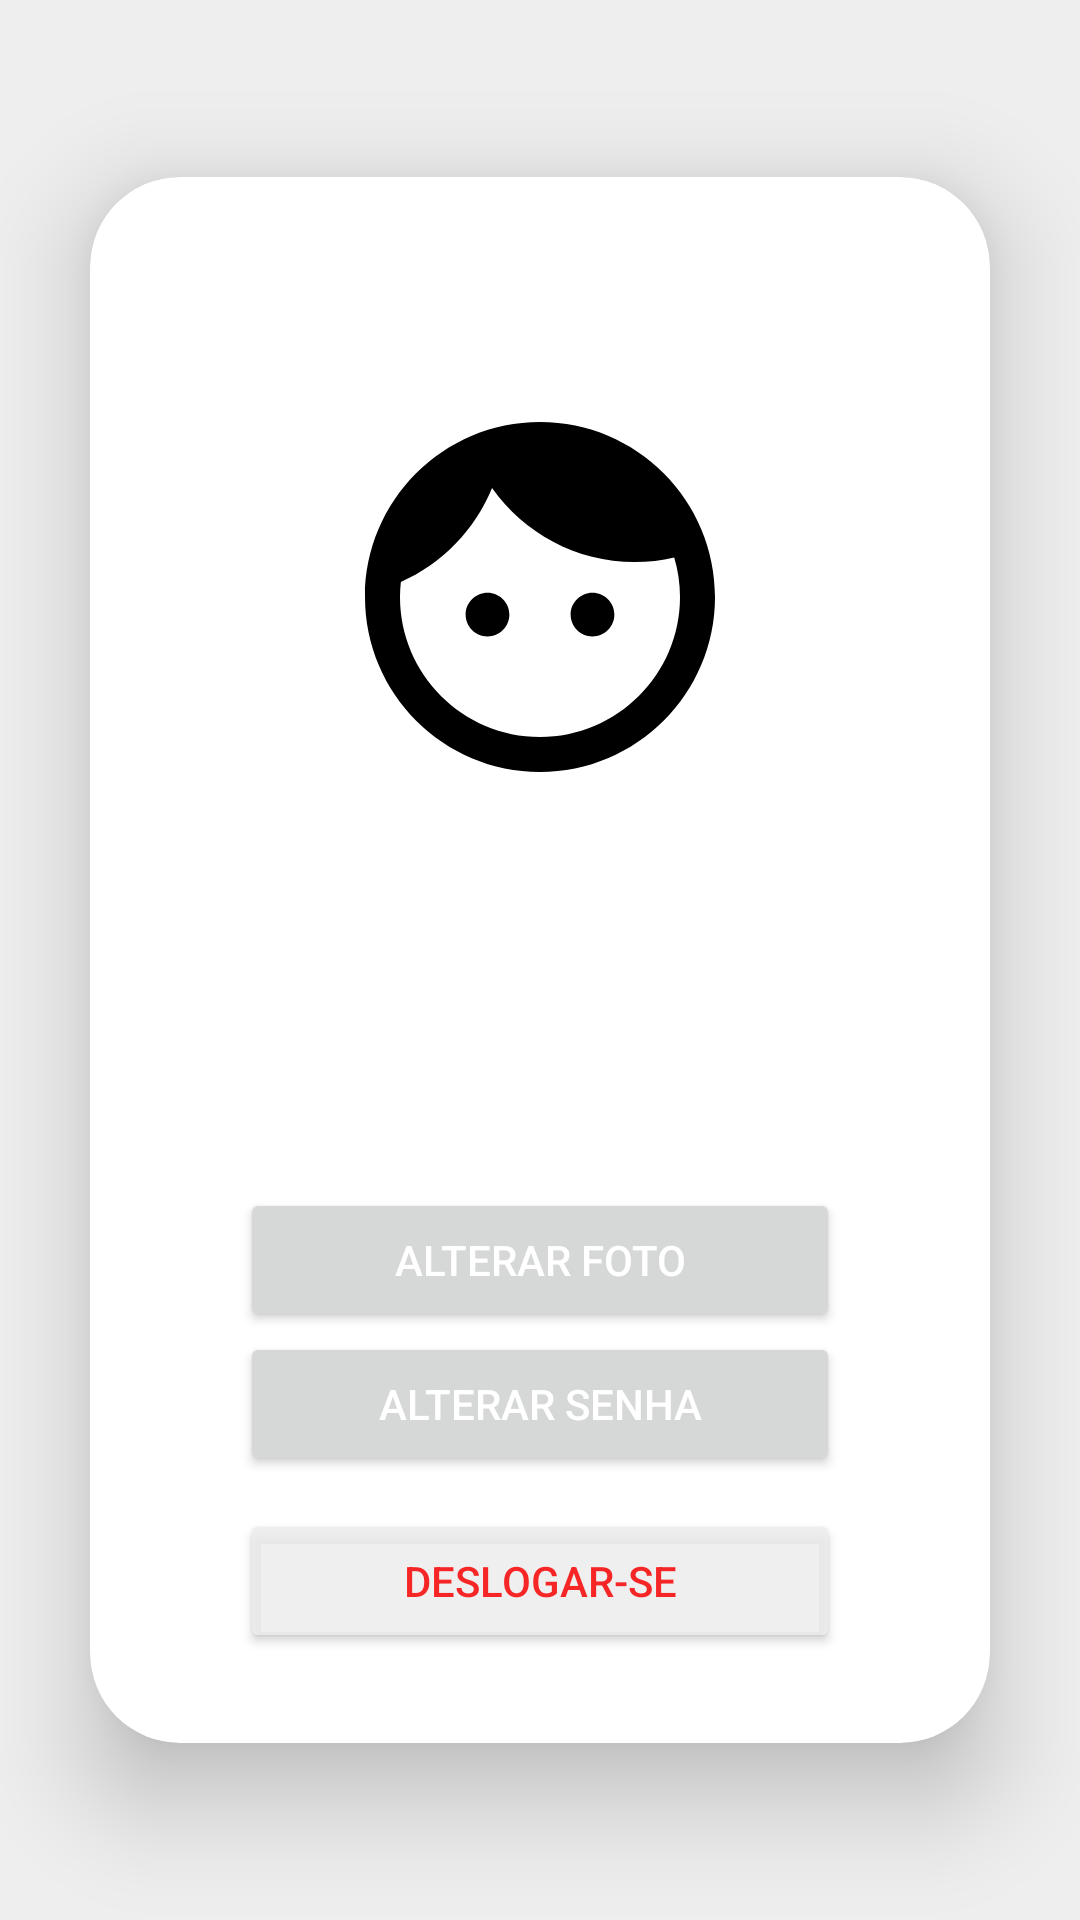

This screen was rendered from an Android layout file. Write that file and the resources it references.
<!-- AndroidManifest.xml: application theme Theme.CheapTrip -->
<!-- res/layout/fragment_configuracoes.xml -->
<?xml version="1.0" encoding="utf-8"?>
<LinearLayout xmlns:android="http://schemas.android.com/apk/res/android"
    xmlns:tools="http://schemas.android.com/tools"
    android:layout_width="match_parent"
    android:layout_height="match_parent"
    xmlns:app="http://schemas.android.com/apk/res-auto"
    android:background="@color/cinzaClaro"
    android:weightSum="100"
    android:orientation="vertical"
    android:gravity="center"
    tools:context="activities.fragments.configuracoes.ConfiguracoesFragment">

    <androidx.cardview.widget.CardView
        android:layout_width="match_parent"
        android:layout_height="0dp"
        android:layout_gravity="center"
        android:orientation="vertical"
        android:layout_margin="30dp"
        app:cardElevation="20dp"
        android:layout_weight="90"
        app:cardCornerRadius="30dp"
        app:cardBackgroundColor="@color/white">

        <LinearLayout
            android:layout_width="match_parent"
            android:layout_height="match_parent"
            android:orientation="vertical"
            >

            <ImageView
                xmlns:app="http://schemas.android.com/apk/res-auto"
                android:id="@+id/profile_image"
                android:layout_width="140dp"
                android:layout_height="140dp"
                android:src="@drawable/baseline_face_24"
                android:layout_marginTop="70dp"
                android:layout_marginBottom="50dp"
                android:layout_gravity="center"/>

            <TextView
                android:id="@+id/usuarioConfig"
                android:layout_width="wrap_content"
                android:layout_height="wrap_content"
                android:layout_gravity="center"
                android:textAlignment="center"
                android:textColor="@color/black"
                android:textSize="20sp"
                android:textStyle="bold"
                android:layout_marginBottom="50dp">
            </TextView>

            <Button
                android:id="@+id/btnAlterarFoto"
                android:layout_width="match_parent"
                android:layout_height="wrap_content"
                android:text="@string/alterarFotoBtn"
                android:textColor="@color/white"
                android:layout_marginHorizontal="50dp">
            </Button>
            <Button
                android:id="@+id/btnAlterarSenha"
                android:layout_width="match_parent"
                android:layout_height="wrap_content"
                android:text="@string/alterarSenhaBtn"
                android:textColor="@color/white"
                android:layout_marginHorizontal="50dp">
            </Button>

            <LinearLayout
                android:layout_width="match_parent"
                android:layout_height="match_parent"
                android:orientation="vertical"
                android:gravity="bottom">
                <Button
                    android:id="@+id/btnDeslogar"
                    android:backgroundTint="@color/cinzaClaro"
                    android:layout_width="match_parent"
                    android:layout_height="wrap_content"
                    android:text="@string/logoutBtn"
                    android:textColor="@color/vermelho"
                    android:layout_marginHorizontal="50dp"
                    android:layout_marginBottom="30dp">
                </Button>
            </LinearLayout>
        </LinearLayout>

    </androidx.cardview.widget.CardView>


</LinearLayout>
<!-- resources referenced by this layout -->
<resources>
  <color name="black">#FF000000</color>
  <color name="cinzaClaro">#D7ECECEC</color>
  <color name="vermelho">#D7F80000</color>
  <color name="white">#FFFFFF</color>
  <!-- drawable baseline_face_24 (drawable) -->
  <vector android:height="64dp" android:tint="#000000"
      android:viewportHeight="24" android:viewportWidth="24"
      android:width="64dp" xmlns:android="http://schemas.android.com/apk/res/android">
      <path android:fillColor="@android:color/white" android:pathData="M9,11.75c-0.69,0 -1.25,0.56 -1.25,1.25s0.56,1.25 1.25,1.25 1.25,-0.56 1.25,-1.25 -0.56,-1.25 -1.25,-1.25zM15,11.75c-0.69,0 -1.25,0.56 -1.25,1.25s0.56,1.25 1.25,1.25 1.25,-0.56 1.25,-1.25 -0.56,-1.25 -1.25,-1.25zM12,2C6.48,2 2,6.48 2,12s4.48,10 10,10 10,-4.48 10,-10S17.52,2 12,2zM12,20c-4.41,0 -8,-3.59 -8,-8 0,-0.29 0.02,-0.58 0.05,-0.86 2.36,-1.05 4.23,-2.98 5.21,-5.37C11.07,8.33 14.05,10 17.42,10c0.78,0 1.53,-0.09 2.25,-0.26 0.21,0.71 0.33,1.47 0.33,2.26 0,4.41 -3.59,8 -8,8z"/>
  </vector>
  <string name="alterarFotoBtn">Alterar foto</string>
  <string name="alterarSenhaBtn">Alterar Senha</string>
  <string name="logoutBtn">Deslogar-se</string>
  <style name="Theme.CheapTrip" parent="Base.Theme.CheapTrip">
  
      </style>
  <style name="Base.Theme.CheapTrip" parent="Theme.Material3.Light.NoActionBar">
          <item name="android:forceDarkAllowed" tools:targetApi="q">false</item>
  
          <item name="colorPrimary">@color/azulEscuro</item>
          <item name="colorOnPrimary">@color/black</item>
  
          <item name="colorSecondary">@color/azulClaro</item>
          <item name="colorOnSecondary">@color/black</item>
  
          <item name="colorPrimaryContainer">@color/azulClaro</item>
          <item name="colorOnPrimaryContainer">@color/black</item>
  
          <item name="colorSecondaryContainer">@color/azulClaro</item>
      </style>
  <color name="azulEscuro">#0B132B</color>
  <color name="azulClaro">#5BC0BE</color>
</resources>
